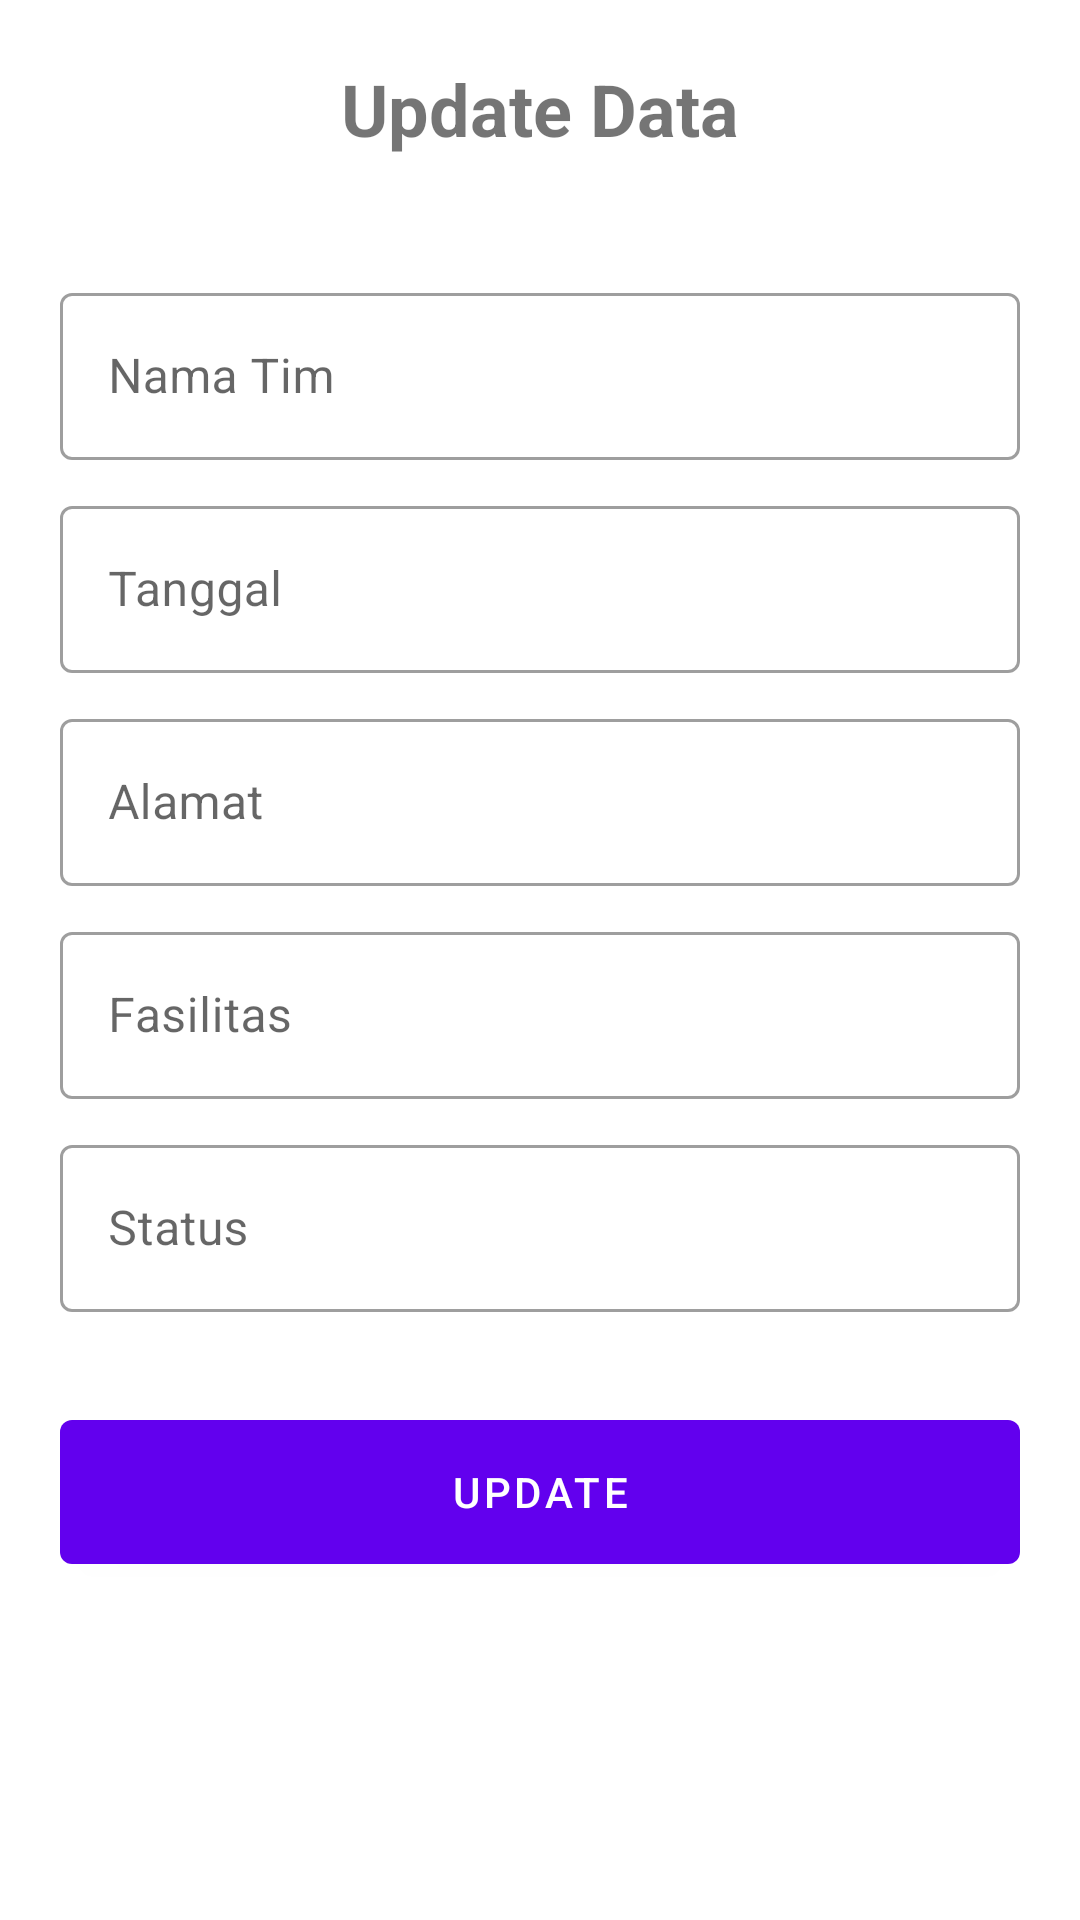

Reconstruct the res/layout file that produces this screen, plus the resources it refers to.
<!-- AndroidManifest.xml: application theme Theme.AplikasiSIPJ -->
<!-- res/layout/activity_update.xml -->
<?xml version="1.0" encoding="utf-8"?>
<ScrollView xmlns:android="http://schemas.android.com/apk/res/android"
    xmlns:tools="http://schemas.android.com/tools"
    android:layout_width="match_parent"
    android:layout_height="match_parent"
    tools:context=".Activity.TambahActivity">

    <LinearLayout
        android:layout_width="match_parent"
        android:layout_height="wrap_content"
        android:orientation="vertical"
        android:layout_marginTop="20dp"
        android:layout_marginHorizontal="20dp"
        android:paddingBottom="20dp">
        <TextView
            android:layout_width="wrap_content"
            android:layout_height="wrap_content"
            android:layout_gravity="center"
            android:text="Update Data"
            android:textSize="24sp"
            android:textStyle="bold" />

        <ImageView
            android:id="@+id/img_upload"
            android:layout_width="wrap_content"
            android:layout_height="wrap_content"
            android:layout_marginTop="20dp"
            android:adjustViewBounds="true"
            android:layout_gravity="center"
            android:src="@drawable/ic_baseline_add_photo_alternate_24" />

        <com.google.android.material.textfield.TextInputLayout
            style="@style/Widget.MaterialComponents.TextInputLayout.OutlinedBox"
            android:layout_width="match_parent"
            android:layout_height="wrap_content"
            android:layout_marginTop="20dp">

            <EditText
                android:id="@+id/et_nama"
                android:layout_width="match_parent"
                android:layout_height="wrap_content"
                android:hint="Nama Tim"
                android:inputType="text" />
        </com.google.android.material.textfield.TextInputLayout>

        <com.google.android.material.textfield.TextInputLayout
            style="@style/Widget.MaterialComponents.TextInputLayout.OutlinedBox"
            android:layout_width="match_parent"
            android:layout_height="wrap_content"
            android:layout_marginTop="10dp">

            <EditText
                android:id="@+id/et_tanggal"
                android:layout_width="match_parent"
                android:layout_height="wrap_content"
                android:hint="Tanggal"
                android:inputType="datetime" />
        </com.google.android.material.textfield.TextInputLayout>

        <com.google.android.material.textfield.TextInputLayout
            style="@style/Widget.MaterialComponents.TextInputLayout.OutlinedBox"
            android:layout_width="match_parent"
            android:layout_height="wrap_content"
            android:layout_marginTop="10dp">

            <EditText
                android:id="@+id/et_alamat"
                android:layout_width="match_parent"
                android:layout_height="wrap_content"
                android:hint="Alamat"
                android:inputType="text"
                android:maxLines="2" />
        </com.google.android.material.textfield.TextInputLayout>

        <com.google.android.material.textfield.TextInputLayout
            style="@style/Widget.MaterialComponents.TextInputLayout.OutlinedBox"
            android:layout_width="match_parent"
            android:layout_height="wrap_content"
            android:layout_marginTop="10dp">

            <EditText
                android:id="@+id/et_fasilitas"
                android:layout_width="match_parent"
                android:layout_height="wrap_content"
                android:hint="Fasilitas" />
        </com.google.android.material.textfield.TextInputLayout>

        <com.google.android.material.textfield.TextInputLayout
            style="@style/Widget.MaterialComponents.TextInputLayout.OutlinedBox"
            android:layout_width="match_parent"
            android:layout_height="wrap_content"
            android:layout_marginTop="10dp">

            <EditText
                android:id="@+id/et_status"
                android:layout_width="match_parent"
                android:layout_height="wrap_content"
                android:hint="Status"
                android:inputType="text" />
        </com.google.android.material.textfield.TextInputLayout>

        <Button
            android:id="@+id/btn_update"
            android:layout_width="match_parent"
            android:layout_height="60dp"
            android:layout_marginTop="30dp"
            android:text="Update" />
    </LinearLayout>

</ScrollView>
<!-- resources referenced by this layout -->
<resources>
  <style name="Theme.AplikasiSIPJ" parent="Theme.MaterialComponents.DayNight.NoActionBar">
          
          <item name="colorPrimary">@color/purple_500</item>
          <item name="android:forceDarkAllowed" tools:targetApi="q">false</item>
          <item name="colorPrimaryVariant">@color/purple_700</item>
          <item name="colorOnPrimary">@color/white</item>
          
          <item name="colorSecondary">@color/teal_200</item>
          <item name="colorSecondaryVariant">@color/teal_700</item>
          <item name="colorOnSecondary">@color/black</item>
          
          <item name="android:statusBarColor">#00000000</item>
          
      </style>
  <!-- not gathered from this repository: default colours our renderer supplied (Android Studio template values) -->
  <color name="purple_500">#FF6200EE</color>
  <color name="purple_700">#FF3700B3</color>
  <color name="teal_200">#FF03DAC5</color>
  <color name="teal_700">#FF018786</color>
  <color name="black">#FF000000</color>
  <color name="white">#FFFFFFFF</color>
</resources>
